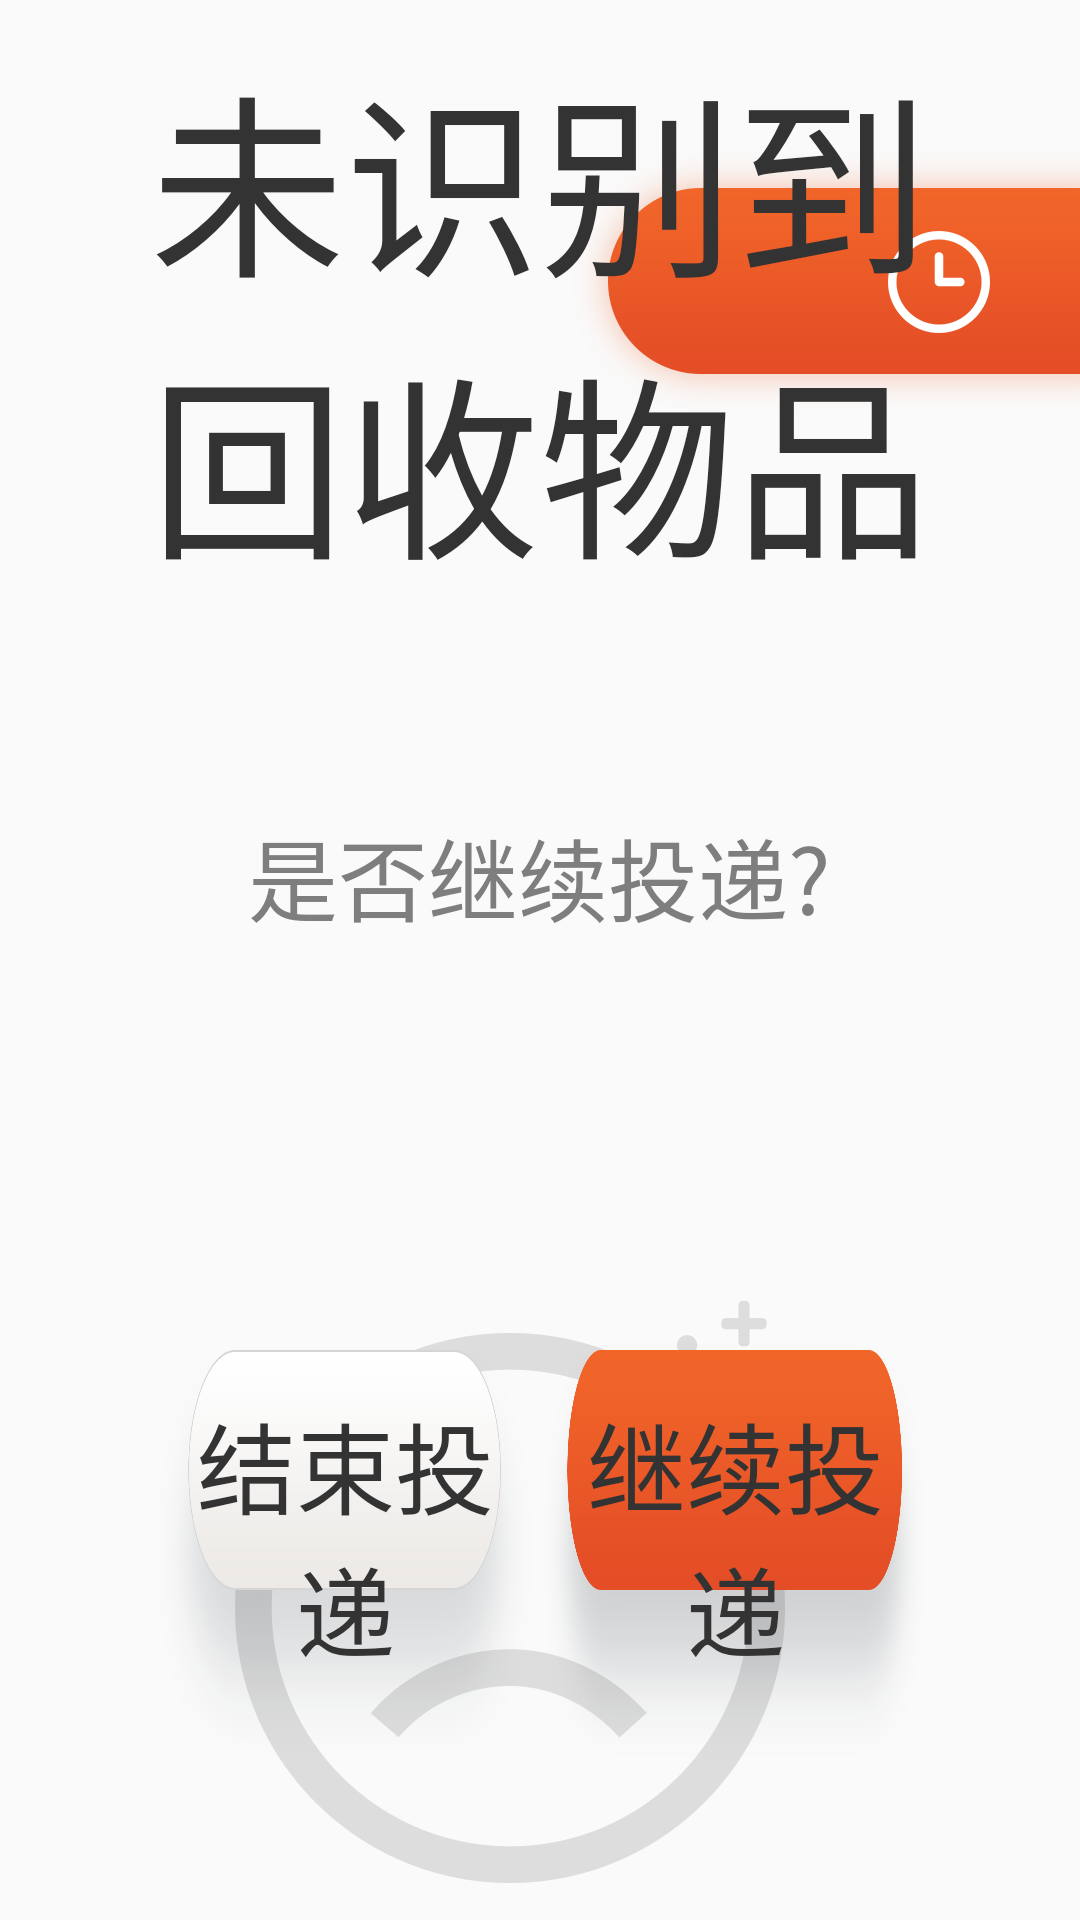

Write the Android layout XML for this screen, with the resource values it uses.
<!-- AndroidManifest.xml: application theme AppTheme -->
<!-- res/layout/activity_no_recognition.xml -->
<?xml version="1.0" encoding="utf-8"?>
<RelativeLayout xmlns:android="http://schemas.android.com/apk/res/android"
    xmlns:tools="http://schemas.android.com/tools"
    android:layout_width="match_parent"
    android:layout_height="match_parent">

    <LinearLayout
        android:id="@+id/mMsgLl"
        android:layout_width="wrap_content"
        android:layout_height="wrap_content"
        android:layout_alignParentRight="true"
        android:layout_marginTop="50dp"
        android:background="@drawable/bg_timer"
        android:gravity="right|center_vertical"
        android:orientation="horizontal"
        android:paddingRight="15dp">

        <ImageView
            android:layout_width="wrap_content"
            android:layout_height="wrap_content"
            android:src="@drawable/icon_timer_whrite" />

        <TextView
            android:id="@+id/mMsgTv"
            android:layout_width="wrap_content"
            android:layout_height="wrap_content"
            android:layout_marginLeft="15dp"
            android:textColor="@color/white"
            android:textSize="35dp"
            tools:text="60S" />
    </LinearLayout>

    <LinearLayout
        android:layout_width="match_parent"
        android:layout_height="wrap_content"
        android:layout_centerInParent="true"
        android:orientation="vertical">

        <TextView
            android:layout_width="wrap_content"
            android:layout_height="wrap_content"
            android:layout_gravity="center_horizontal"
            android:gravity="center_horizontal"
            android:text="@string/title_no_recognition"
            android:textSize="65dp" />

        <TextView
            android:layout_width="wrap_content"
            android:layout_height="wrap_content"
            android:layout_gravity="center_horizontal"
            android:layout_marginTop="70dp"
            android:text="@string/msg_is_continue_deliver"
            android:textColor="@color/gray_7E7E7E" />

        <ImageView
            android:layout_width="wrap_content"
            android:layout_height="wrap_content"
            android:layout_gravity="center_horizontal"
            android:layout_marginTop="120dp"
            android:src="@drawable/icon_no_recognition" />

    </LinearLayout>

    <LinearLayout
        android:id="@+id/mButtonLl"
        android:layout_width="match_parent"
        android:layout_height="wrap_content"
        android:layout_alignParentBottom="true"
        android:layout_margin="50dp"
        android:orientation="horizontal">

        <TextView
            android:id="@+id/mFinishDeliverTv"
            android:layout_width="0dp"
            android:layout_height="wrap_content"
            android:layout_weight="1"
            android:background="@drawable/bg_button_whrite"
            android:gravity="center_horizontal"
            android:paddingTop="20dp"
            android:text="@string/finish_deliver"
            android:textSize="33dp" />

        <TextView
            android:id="@+id/mContinueDeliverTv"
            android:layout_width="0dp"
            android:layout_height="wrap_content"
            android:layout_weight="1"
            android:background="@drawable/bg_button"
            android:gravity="center_horizontal"
            android:paddingTop="20dp"
            android:text="@string/continue_deliver"
            android:textColor="@color/WHITE"
            android:textSize="33dp" />
    </LinearLayout>
</RelativeLayout>
<!-- resources referenced by this layout -->
<resources>
  <color name="gray_7E7E7E">#7E7E7E</color>
  <color name="white">#ffffffff</color>
  <!-- drawable bg_button: png bitmap (drawable-xxhdpi, 45048 bytes) -->
  <!-- drawable bg_button_whrite: png bitmap (drawable-xxhdpi, 40018 bytes) -->
  <!-- drawable bg_timer: png bitmap (drawable-xxhdpi, 13148 bytes) -->
  <!-- drawable icon_no_recognition: png bitmap (drawable-xxhdpi, 39143 bytes) -->
  <!-- drawable icon_timer_whrite: png bitmap (drawable-xxhdpi, 3367 bytes) -->
  <string name="continue_deliver">继续投递</string>
  <string name="finish_deliver">结束投递</string>
  <string name="msg_is_continue_deliver">是否继续投递?</string>
  <string name="title_no_recognition">未识别到\n回收物品</string>
  <style name="AppTheme" parent="Theme.AppCompat.Light.DarkActionBar">
          
          <item name="colorPrimary">@color/colorPrimary</item>
          <item name="colorPrimaryDark">@color/colorPrimaryDark</item>
          <item name="colorAccent">@color/colorAccent</item>
          <item name="android:textSize">30dp</item>
          <item name="android:textColor">@color/black_333333</item>
      </style>
  <color name="colorPrimary">#008577</color>
  <color name="colorPrimaryDark">#00574B</color>
  <color name="colorAccent">#D81B60</color>
  <color name="black_333333">#333333</color>
</resources>
